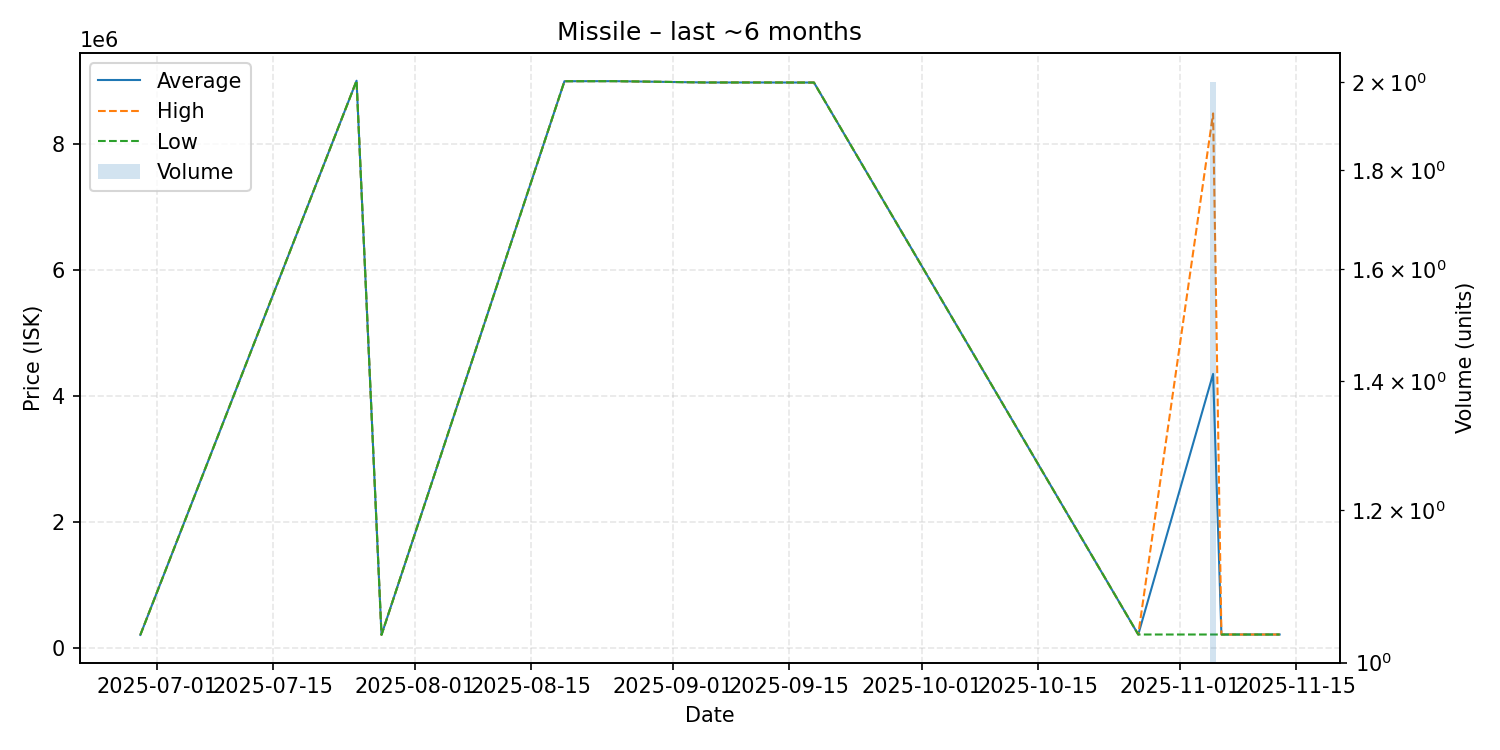

Source data for this figure (header and first rows):
date, average, highest, lowest, order_count, volume
2025-06-29, 203700, 203700, 203700, 1, 1
2025-07-25, 8997000, 8997000, 8997000, 1, 1
2025-07-28, 204000, 204000, 204000, 1, 1
2025-08-19, 8989000, 8989000, 8989000, 1, 1
2025-08-25, 8990000, 8990000, 8990000, 1, 1
2025-09-05, 8969000, 8969000, 8969000, 1, 1
2025-09-10, 8969000, 8969000, 8969000, 1, 1
2025-09-18, 8968000, 8968000, 8968000, 1, 1
2025-10-27, 209500, 209500, 209500, 1, 1
2025-11-05, 4343750, 8478000, 209500, 2, 2
2025-11-06, 209500, 209500, 209500, 1, 1
2025-11-08, 209500, 209500, 209500, 1, 1
2025-11-13, 209500, 209500, 209500, 1, 1
